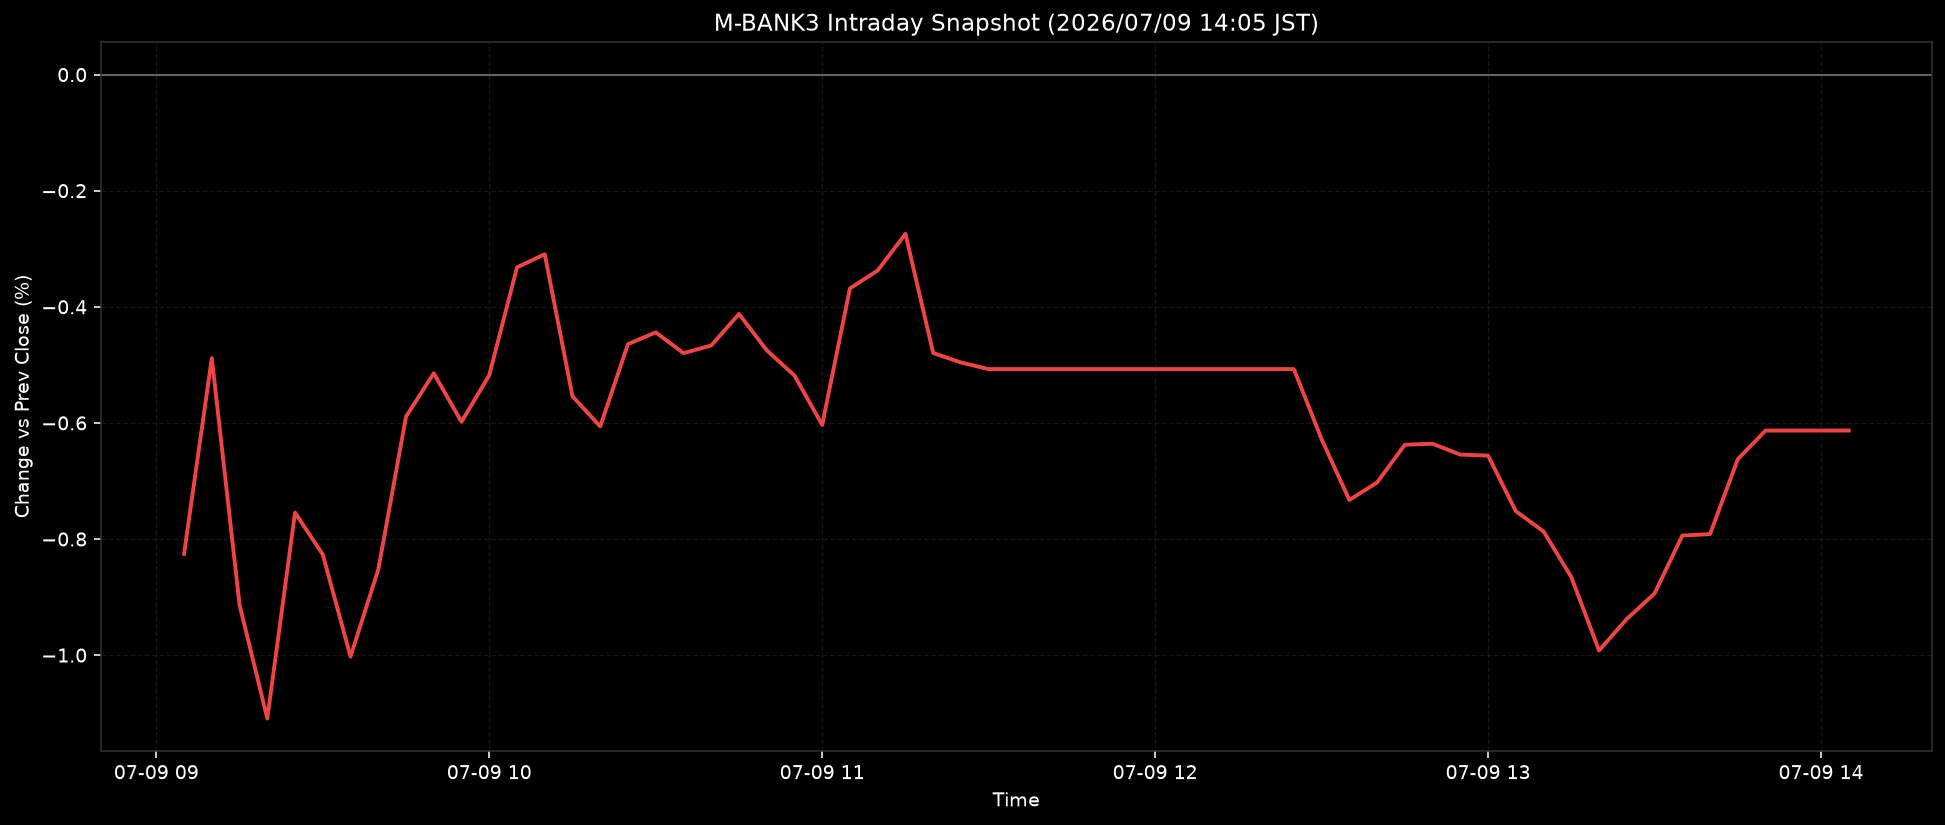

The file beside this chart, header and first rows:
ts, pct
2026-07-09T09:05:00+0900, -0.8256
2026-07-09T09:10:00+0900, -0.4884
2026-07-09T09:15:00+0900, -0.9134
2026-07-09T09:20:00+0900, -1.109
2026-07-09T09:25:00+0900, -0.7546
2026-07-09T09:30:00+0900, -0.8267
2026-07-09T09:35:00+0900, -1.003
2026-07-09T09:40:00+0900, -0.8525
2026-07-09T09:45:00+0900, -0.5892
2026-07-09T09:50:00+0900, -0.5145
2026-07-09T09:55:00+0900, -0.5982
2026-07-09T10:00:00+0900, -0.5178
2026-07-09T10:05:00+0900, -0.3321
2026-07-09T10:10:00+0900, -0.3094
2026-07-09T10:15:00+0900, -0.5542
2026-07-09T10:20:00+0900, -0.6061
2026-07-09T10:25:00+0900, -0.4643
2026-07-09T10:30:00+0900, -0.444
2026-07-09T10:35:00+0900, -0.4798
2026-07-09T10:40:00+0900, -0.4666
2026-07-09T10:45:00+0900, -0.4123
2026-07-09T10:50:00+0900, -0.4748
2026-07-09T10:55:00+0900, -0.5183
2026-07-09T11:00:00+0900, -0.6034
2026-07-09T11:05:00+0900, -0.3683
2026-07-09T11:10:00+0900, -0.3375
2026-07-09T11:15:00+0900, -0.2743
2026-07-09T11:20:00+0900, -0.4795
2026-07-09T11:25:00+0900, -0.4959
2026-07-09T11:30:00+0900, -0.5073
2026-07-09T11:35:00+0900, -0.5073
2026-07-09T11:40:00+0900, -0.5073
2026-07-09T11:45:00+0900, -0.5073
2026-07-09T11:50:00+0900, -0.5073
2026-07-09T11:55:00+0900, -0.5073
2026-07-09T12:00:00+0900, -0.5073
2026-07-09T12:05:00+0900, -0.5073
2026-07-09T12:10:00+0900, -0.5073
2026-07-09T12:15:00+0900, -0.5073
2026-07-09T12:20:00+0900, -0.5073
2026-07-09T12:25:00+0900, -0.5073
2026-07-09T12:30:00+0900, -0.6281
2026-07-09T12:35:00+0900, -0.7328
2026-07-09T12:40:00+0900, -0.7026
2026-07-09T12:45:00+0900, -0.6376
2026-07-09T12:50:00+0900, -0.6359
2026-07-09T12:55:00+0900, -0.6546
2026-07-09T13:00:00+0900, -0.6563
2026-07-09T13:05:00+0900, -0.7521
2026-07-09T13:10:00+0900, -0.787
2026-07-09T13:15:00+0900, -0.8656
2026-07-09T13:20:00+0900, -0.9921
2026-07-09T13:25:00+0900, -0.9377
2026-07-09T13:30:00+0900, -0.8939
2026-07-09T13:35:00+0900, -0.794
2026-07-09T13:40:00+0900, -0.7915
2026-07-09T13:45:00+0900, -0.6626
2026-07-09T13:50:00+0900, -0.6132
2026-07-09T13:55:00+0900, -0.6132
2026-07-09T14:00:00+0900, -0.6132
... 1 more rows
